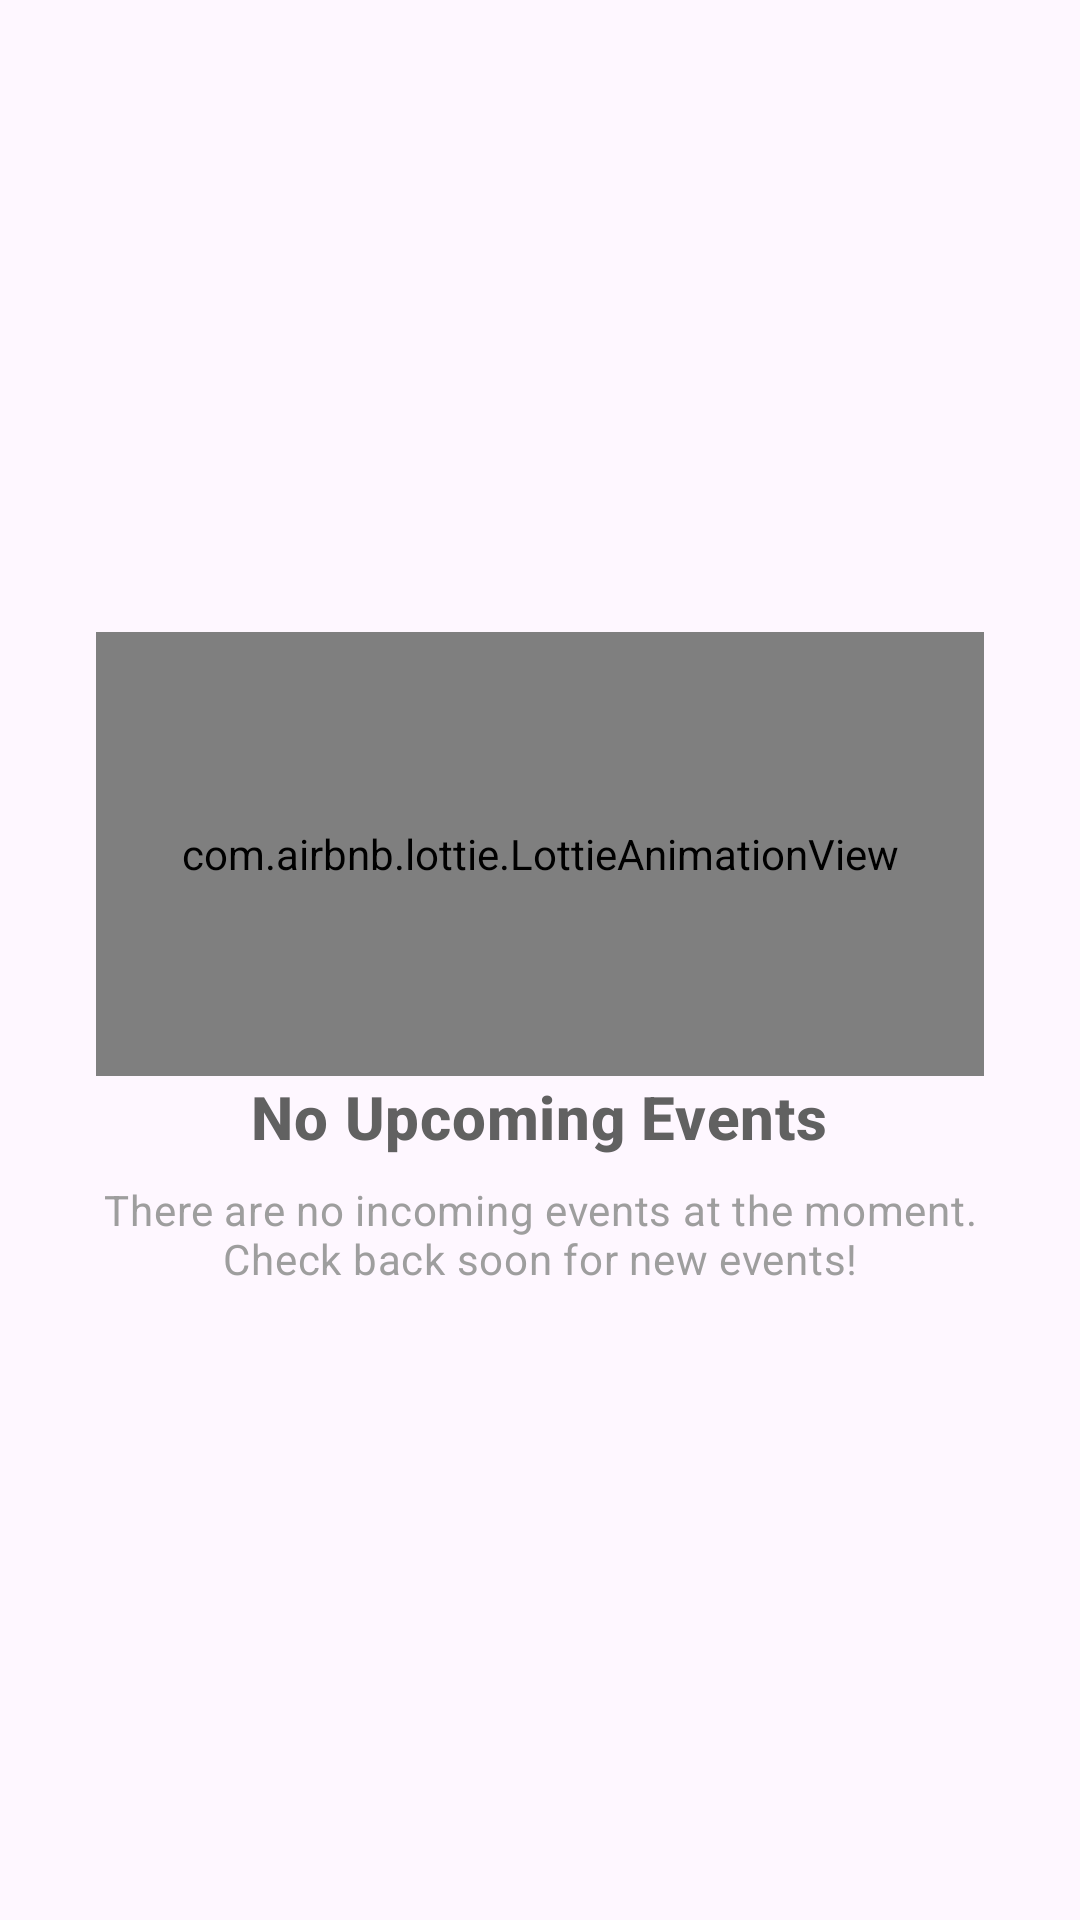

Layout XML and referenced resources for this Android screen:
<!-- AndroidManifest.xml: application theme Theme.HCDCEvents -->
<!-- res/layout/layout_empty_event.xml -->
<?xml version="1.0" encoding="utf-8"?>
<LinearLayout xmlns:android="http://schemas.android.com/apk/res/android"
    xmlns:app="http://schemas.android.com/apk/res-auto"
    android:id="@+id/empty_state_layout"
    android:layout_width="match_parent"
    android:layout_height="match_parent"
    android:orientation="vertical"
    android:gravity="center"
    android:padding="32dp"
    >

    <com.airbnb.lottie.LottieAnimationView
        android:layout_width="match_parent"
        android:layout_height="148dp"
        app:lottie_autoPlay="true"
        app:lottie_loop="true"
        app:lottie_rawRes="@raw/animation_calendar"
        />

    <TextView
        android:id="@+id/empty_state_title"
        android:layout_width="wrap_content"
        android:layout_height="wrap_content"
        android:text="@string/no_upcoming_events_title"
        android:textAppearance="?attr/textAppearanceHeadline6"
        android:textColor="@color/md_grey_700"
        android:textStyle="bold" />

    <TextView
        android:id="@+id/empty_state_description"
        android:layout_width="wrap_content"
        android:layout_height="wrap_content"
        android:layout_marginTop="8dp"
        android:text="@string/no_upcoming_events_description"
        android:textAlignment="center"
        android:textAppearance="?attr/textAppearanceBody2"
        android:textColor="@color/md_grey_500" />

</LinearLayout>
<!-- resources referenced by this layout -->
<resources>
  <color name="md_grey_500">#9e9e9e</color>
  <color name="md_grey_700">#616161</color>
  <string name="no_upcoming_events_description">There are no incoming events at the moment. Check back soon for new events!</string>
  <string name="no_upcoming_events_title">No Upcoming Events</string>
  <style name="Theme.HCDCEvents" parent="Base.Theme.HCDCEvents">
          <item name="colorPrimary">@color/red</item>
  
          <item name="colorOnPrimary">@color/white</item>
  
          <item name="android:statusBarColor">@color/red</item>
  
          <item name="android:windowLightStatusBar">false</item>
      </style>
  <style name="Base.Theme.HCDCEvents" parent="Theme.Material3.DayNight.NoActionBar">
          
          
          <item name="colorPrimary">@color/red</item>
      </style>
  <color name="red">#ED3434</color>
  <color name="white">#FFFFFFFF</color>
</resources>
